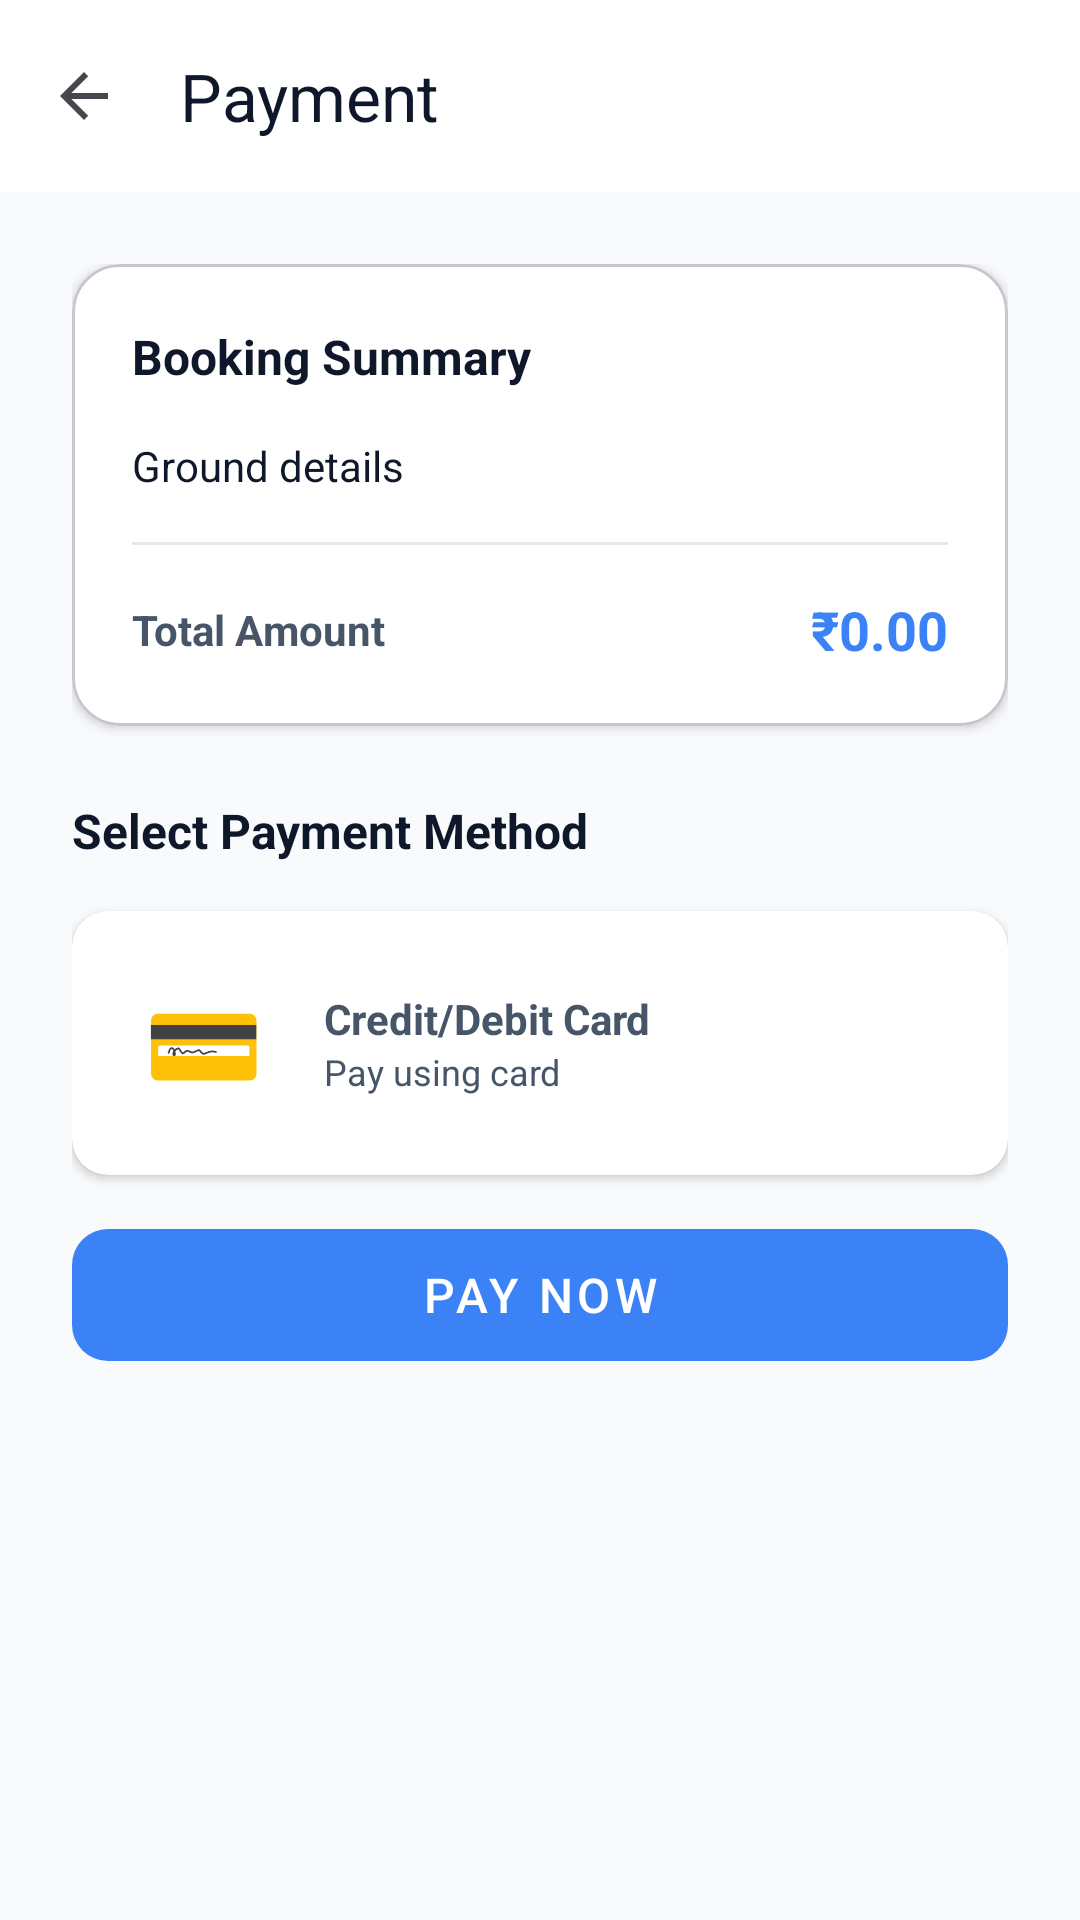

Android layout source for this screen:
<!-- AndroidManifest.xml: application theme Theme.GroundBookingSystem -->
<!-- res/layout/activity_payment.xml -->
<?xml version="1.0" encoding="utf-8"?>
<androidx.coordinatorlayout.widget.CoordinatorLayout xmlns:android="http://schemas.android.com/apk/res/android"
    xmlns:app="http://schemas.android.com/apk/res-auto"
    android:layout_width="match_parent"
    android:layout_height="match_parent"
    android:background="@color/background_light">

    <com.google.android.material.appbar.AppBarLayout
        android:layout_width="match_parent"
        android:layout_height="wrap_content"
        android:background="@color/white"
        android:elevation="4dp">

        <androidx.appcompat.widget.Toolbar
            android:id="@+id/toolbar"
            android:layout_width="match_parent"
            android:layout_height="?attr/actionBarSize"
            android:background="@color/white"
            app:title="Payment"
            app:titleTextColor="@color/text_primary"
            app:navigationIcon="?attr/homeAsUpIndicator" />
    </com.google.android.material.appbar.AppBarLayout>

    <androidx.core.widget.NestedScrollView
        android:layout_width="match_parent"
        android:layout_height="match_parent"
        app:layout_behavior="@string/appbar_scrolling_view_behavior"
        android:fillViewport="true">

        <LinearLayout
            android:layout_width="match_parent"
            android:layout_height="wrap_content"
            android:orientation="vertical"
            android:padding="24dp">

            
            <com.google.android.material.card.MaterialCardView
                android:layout_width="match_parent"
                android:layout_height="wrap_content"
                app:cardCornerRadius="16dp"
                app:cardElevation="2dp"
                app:cardBackgroundColor="@color/white"
                android:layout_marginBottom="24dp">

                <LinearLayout
                    android:layout_width="match_parent"
                    android:layout_height="wrap_content"
                    android:orientation="vertical"
                    android:padding="20dp">

                    <TextView
                        android:layout_width="wrap_content"
                        android:layout_height="wrap_content"
                        android:text="Booking Summary"
                        style="@style/TextH5"
                        android:layout_marginBottom="16dp" />

                    <TextView
                        android:id="@+id/bookingDetailsTextView"
                        android:layout_width="match_parent"
                        android:layout_height="wrap_content"
                        android:text="Ground details"
                        style="@style/TextBodyMedium"
                        android:layout_marginBottom="16dp" />

                    <View
                        android:layout_width="match_parent"
                        android:layout_height="1dp"
                        android:background="@color/divider"
                        android:layout_marginBottom="16dp" />

                    <LinearLayout
                        android:layout_width="match_parent"
                        android:layout_height="wrap_content"
                        android:orientation="horizontal"
                        android:gravity="center_vertical">

                        <TextView
                            android:layout_width="0dp"
                            android:layout_height="wrap_content"
                            android:layout_weight="1"
                            android:text="Total Amount"
                            style="@style/TextH6" />

                        <TextView
                            android:id="@+id/amountTextView"
                            android:layout_width="wrap_content"
                            android:layout_height="wrap_content"
                            android:text="₹0.00"
                            style="@style/TextH4"
                            android:textColor="@color/primary" />
                    </LinearLayout>
                </LinearLayout>
            </com.google.android.material.card.MaterialCardView>

            
            <TextView
                android:layout_width="wrap_content"
                android:layout_height="wrap_content"
                android:text="Select Payment Method"
                style="@style/TextH5"
                android:layout_marginBottom="16dp" />

            <com.google.android.material.card.MaterialCardView
                android:id="@+id/cardMethod"
                android:layout_width="match_parent"
                android:layout_height="wrap_content"
                app:cardCornerRadius="12dp"
                app:cardElevation="2dp"
                app:cardBackgroundColor="@color/white"
                app:strokeWidth="0dp"
                android:clickable="true"
                android:focusable="true"
                android:foreground="?attr/selectableItemBackground"
                android:layout_marginBottom="12dp">

                <LinearLayout
                    android:layout_width="match_parent"
                    android:layout_height="wrap_content"
                    android:orientation="horizontal"
                    android:padding="20dp"
                    android:gravity="center_vertical">

                    <TextView
                        android:layout_width="48dp"
                        android:layout_height="48dp"
                        android:text="💳"
                        android:textSize="32sp"
                        android:gravity="center" />

                    <LinearLayout
                        android:layout_width="0dp"
                        android:layout_height="wrap_content"
                        android:layout_weight="1"
                        android:orientation="vertical"
                        android:layout_marginStart="16dp">

                        <TextView
                            android:layout_width="wrap_content"
                            android:layout_height="wrap_content"
                            android:text="Credit/Debit Card"
                            style="@style/TextH6" />

                        <TextView
                            android:layout_width="wrap_content"
                            android:layout_height="wrap_content"
                            android:text="Pay using card"
                            style="@style/TextBodySmall"
                            android:textColor="@color/text_secondary" />
                    </LinearLayout>
                </LinearLayout>
            </com.google.android.material.card.MaterialCardView>

            <TextView
                android:id="@+id/selectedMethodTextView"
                android:layout_width="wrap_content"
                android:layout_height="wrap_content"
                android:text="Selected: None"
                style="@style/TextBodySmall"
                android:textColor="@color/primary"
                android:visibility="gone"
                android:layout_marginBottom="16dp" />

            <com.google.android.material.button.MaterialButton
                android:id="@+id/payNowButton"
                android:layout_width="match_parent"
                android:layout_height="56dp"
                android:text="Pay Now"
                android:textSize="16sp"
                android:textColor="@color/white"
                app:backgroundTint="@color/primary"
                app:cornerRadius="12dp"
                android:enabled="false"
                style="@style/Widget.MaterialComponents.Button" />

            <ProgressBar
                android:id="@+id/progressBar"
                android:layout_width="wrap_content"
                android:layout_height="wrap_content"
                android:layout_gravity="center"
                android:visibility="gone"
                android:layout_marginTop="16dp" />

        </LinearLayout>
    </androidx.core.widget.NestedScrollView>
</androidx.coordinatorlayout.widget.CoordinatorLayout>
<!-- resources referenced by this layout -->
<resources>
  <color name="background_light">#F8FAFC</color>
  <color name="divider">#E2E8F0</color>
  <color name="primary">#3B82F6</color>
  <color name="text_primary">#0F172A</color>
  <color name="text_secondary">#475569</color>
  <color name="white">#FFFFFF</color>
  <style name="TextBodyMedium">
          <item name="android:textSize">14sp</item>
          <item name="android:textColor">@color/text_primary</item>
          <item name="android:lineSpacingMultiplier">1.5</item>
      </style>
  <style name="TextBodySmall">
          <item name="android:textSize">12sp</item>
          <item name="android:textColor">@color/text_secondary</item>
          <item name="android:lineSpacingMultiplier">1.5</item>
      </style>
  <style name="TextH4">
          <item name="android:textSize">18sp</item>
          <item name="android:textStyle">bold</item>
          <item name="android:textColor">@color/text_primary</item>
          <item name="android:lineSpacingMultiplier">1.4</item>
      </style>
  <style name="TextH5">
          <item name="android:textSize">16sp</item>
          <item name="android:textStyle">bold</item>
          <item name="android:textColor">@color/text_primary</item>
          <item name="android:lineSpacingMultiplier">1.5</item>
      </style>
  <style name="TextH6">
          <item name="android:textSize">14sp</item>
          <item name="android:textStyle">bold</item>
          <item name="android:textColor">@color/text_secondary</item>
          <item name="android:lineSpacingMultiplier">1.5</item>
      </style>
  <style name="Theme.GroundBookingSystem" parent="Theme.Material3.DayNight.NoActionBar">
          
          <item name="colorPrimary">@color/primary</item>
          <item name="colorPrimaryVariant">@color/primary_dark</item>
          <item name="colorOnPrimary">@color/white</item>
          
          <item name="colorSecondary">@color/accent</item>
          <item name="colorOnSecondary">@color/text_primary</item>
          
          <item name="android:statusBarColor">@color/primary_dark</item>
          
          <item name="android:windowBackground">@color/background_light</item>
      </style>
  <color name="primary_dark">#1D4ED8</color>
  <color name="accent">#F59E0B</color>
</resources>
